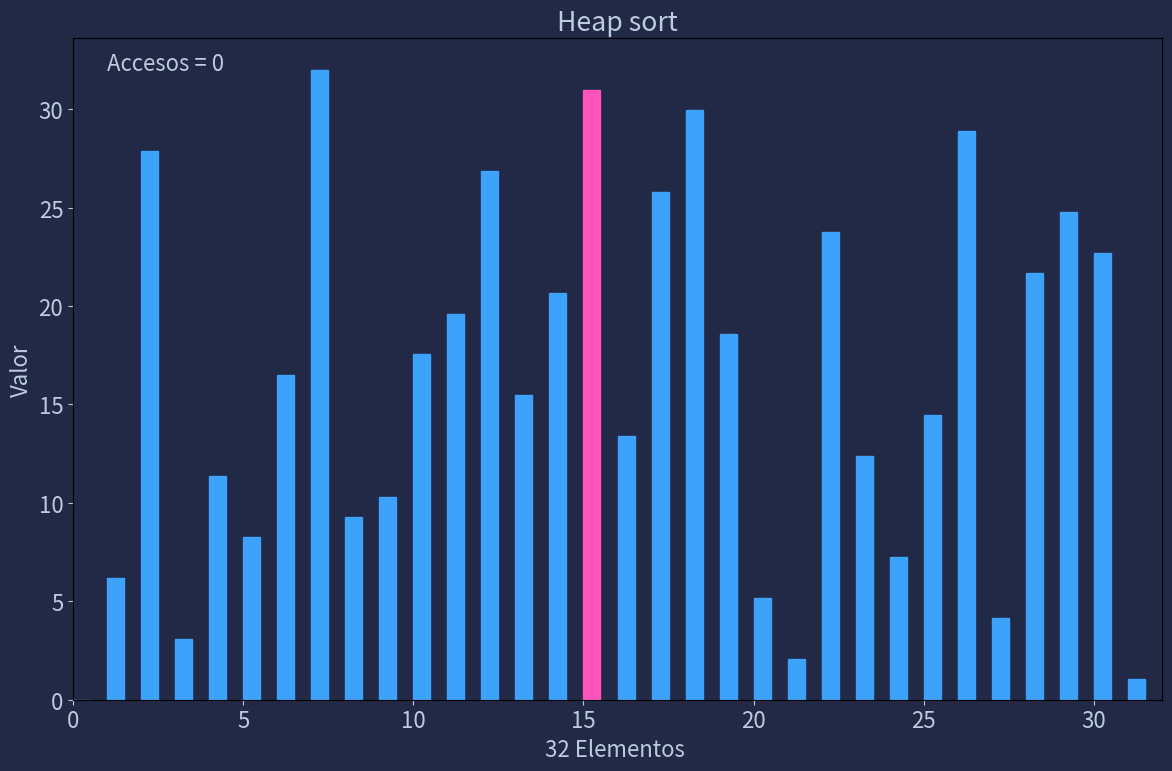

Source code (Python):
########################################################
# Sorting Algorithms | GUI + MatPlotLib Chart (Animado)
# [redacted]
# UPIH | IPN - 2MM6 22-1
# Proyecto | Entrega: Extraordinarios
########################################################
# MatPlotLib + Numpy
########################################################
#           Sort:
# Heap
from matplotlib.animation import FuncAnimation
import matplotlib.pyplot as plt
import numpy as np
import random

def runHeap(nE):
            #Func: Crea un Chart animado y reproduce los cambias en el Array de acuerdo al algoritmo de ordenamiento
            #Func: ejecuta y crea un chart, runBubble(1, numero de elementos en el array)

      class TrackedArray():         #Clase: monitorea los datos cambiante del array para poder crear la animacion

            def __init__(self, arr):            #__init__
                  self.arr = np.copy(arr)       #Copia del arr original por uno creado en la Clase
                  self.reset()

            def reset(self):                    #Vacia los valores de los arrays de monitoreo
                  self.indicies = []
                  self.values = []
                  self.access_type = []
                  self.full_copies = []

            def track(self, key, access_type):        #Guarda los valores en los arrays de monitoreo
                  self.indicies.append(key)           #Guarda el valor del elemento que esta moviendose en el chart
                  self.values.append(self.arr[key])   #Guarda el indice del elemento en el arr copia
                  self.access_type.append(access_type)      #Guarda el tipo de accion que se ejecuta en el elemento
                  self.full_copies.append(np.copy(self.arr)) #crea una tercera copia del arr

            def GetActivity(self, idx=None):          #Func: retorna valores procesados del track hacia la animacion
                  if isinstance(idx, type(None)):
                        return [(i, op) in zip(self.indicies, self.access_type)]
                  else:
                        return (self.indicies[idx], self.access_type[idx])

            def __getitem__(self, key):               #Func: para cada valor, si se accede a el, se regresa
                  self.track(key, "get")              #el elemento + el tipo de acceso (get)
                  return self.arr.__getitem__(key)    #<- retorno de tipo de acceso + elemento

            def __setitem__(self, key, value):        #Func: para cada valor, si se cambia de lugar, se regresa
                  self.arr.__setitem__(key, value)    #el elemento + el tipo de acceso (set)
                  self.track(key, "set")              #<- retorno de tipo de acceso + elemento

            def __len__(self):            #Toma la longitud del arr y lo regresa
                  return self.arr.__len__()

      N = nE            #El numero de elementos en el array (N) se toma de los parametros de entra (ne=tempElement)
      arr = np.linspace(0, N, N)          #Array de N elementos, del 0 hasta N
      np.random.shuffle(arr)              #Mueve los valores del arr de forma aleatoria
      arr = TrackedArray(arr)

      #############################################################################
      #Algoritmo de ordenamiento HEAP
      #https://www.geeksforgeeks.org/heap-sort/

      #Heap sort is a comparison-based sorting technique based on Binary Heap data structure.
      #It is similar to selection sort where we first find the minimum element and place the
      #minimum element at the beginning. We repeat the same process for the remaining elements.

      # To heapify subtree rooted at index i.
      # n is size of heap

      sorter = "Heap"

      def heapify(arr, n, i):
            largest = i  # Initialize largest as root
            l = 2 * i + 1  # left = 2*i + 1
            r = 2 * i + 2  # right = 2*i + 2

                  # See if left child of root exists and is
                  # greater than root
            if l < n and arr[largest] < arr[l]:
                  largest = l

                  # See if right child of root exists and is
                  # greater than root
            if r < n and arr[largest] < arr[r]:
                  largest = r

                  # Change root, if needed
            if largest != i:
                  arr[i], arr[largest] = arr[largest], arr[i]  # swap

                        # Heapify the root.
                  heapify(arr, n, largest)

            # The main function to sort an array of given size

      def heapSort(arr):
            n = len(arr)

                  # Build a maxheap.
            for i in range(n // 2 - 1, -1, -1):
                  heapify(arr, n, i)

                  # One by one extract elements
            for i in range(n - 1, 0, -1):
                  arr[i], arr[0] = arr[0], arr[i]  # swap
                  heapify(arr, i, 0)

      heapSort(arr)
      ###############################################################################

      #Parametros de estilo del chart
      plt.rcParams["figure.figsize"] = (12, 8)
      plt.rcParams["font.size"] = 16
      plt.rcParams["figure.facecolor"] = "#212946"
      plt.rcParams["axes.facecolor"] = "#212946"
      plt.rcParams['text.color'] = "#BDCBDF"
      plt.rcParams['axes.labelcolor'] = "#BDCBDF"
      plt.rcParams['xtick.color'] = "#BDCBDF"
      plt.rcParams['ytick.color'] = "#BDCBDF"

      fig, ax = plt.subplots()      #Variables para le creacion del plot
      container = ax.bar(np.arange(0, len(arr), 1), arr, align="edge", width=0.5)   #Crea una grafica de barras
      ax.set_xlim(0, N)                                                             #con los parametros de arr
      ax.set(xlabel=f"{N} Elementos ", ylabel='Valor', title=f"{sorter} sort")      #Etiquetas
      txt = ax.text(1, N, "")                                                       #Numero de accesos en arr
      fig.tight_layout()

      def update(frame):            #Func: Actualiza la animacion, colores y tamaños
            txt.set_text(f"Accesos = {frame}")
            for (rectangle, height) in zip(container.patches, arr.full_copies[frame]): #Crea las barras para cada elemento
                  rectangle.set_height(height)
                  rectangle.set_color("#3DA2F9")

            idx, op = arr.GetActivity(frame)    #Obtiene la actividad guardada en arr.GetActivity
            if op == "get":                     #Cambia el color del elemento si es obteneido(get) a rosa
                  container.patches[idx].set_color("#FE53BB")
            elif op == "set":                   #Cambia el color del elemento si es colocada(set) a amarillo
                  container.patches[idx].set_color("#F5D300")
            return (*container, txt)

      #Creacion de la variable que ejecuta la animacion, toma la forma de la grafica creada y todos los frames creados
      anim = FuncAnimation(fig, update, frames=range(len(arr.full_copies)), blit=True, interval=0.1, repeat=False)
      plt.show()        #Abre el plot animado

if __name__=="__main__":
      runHeap(32)